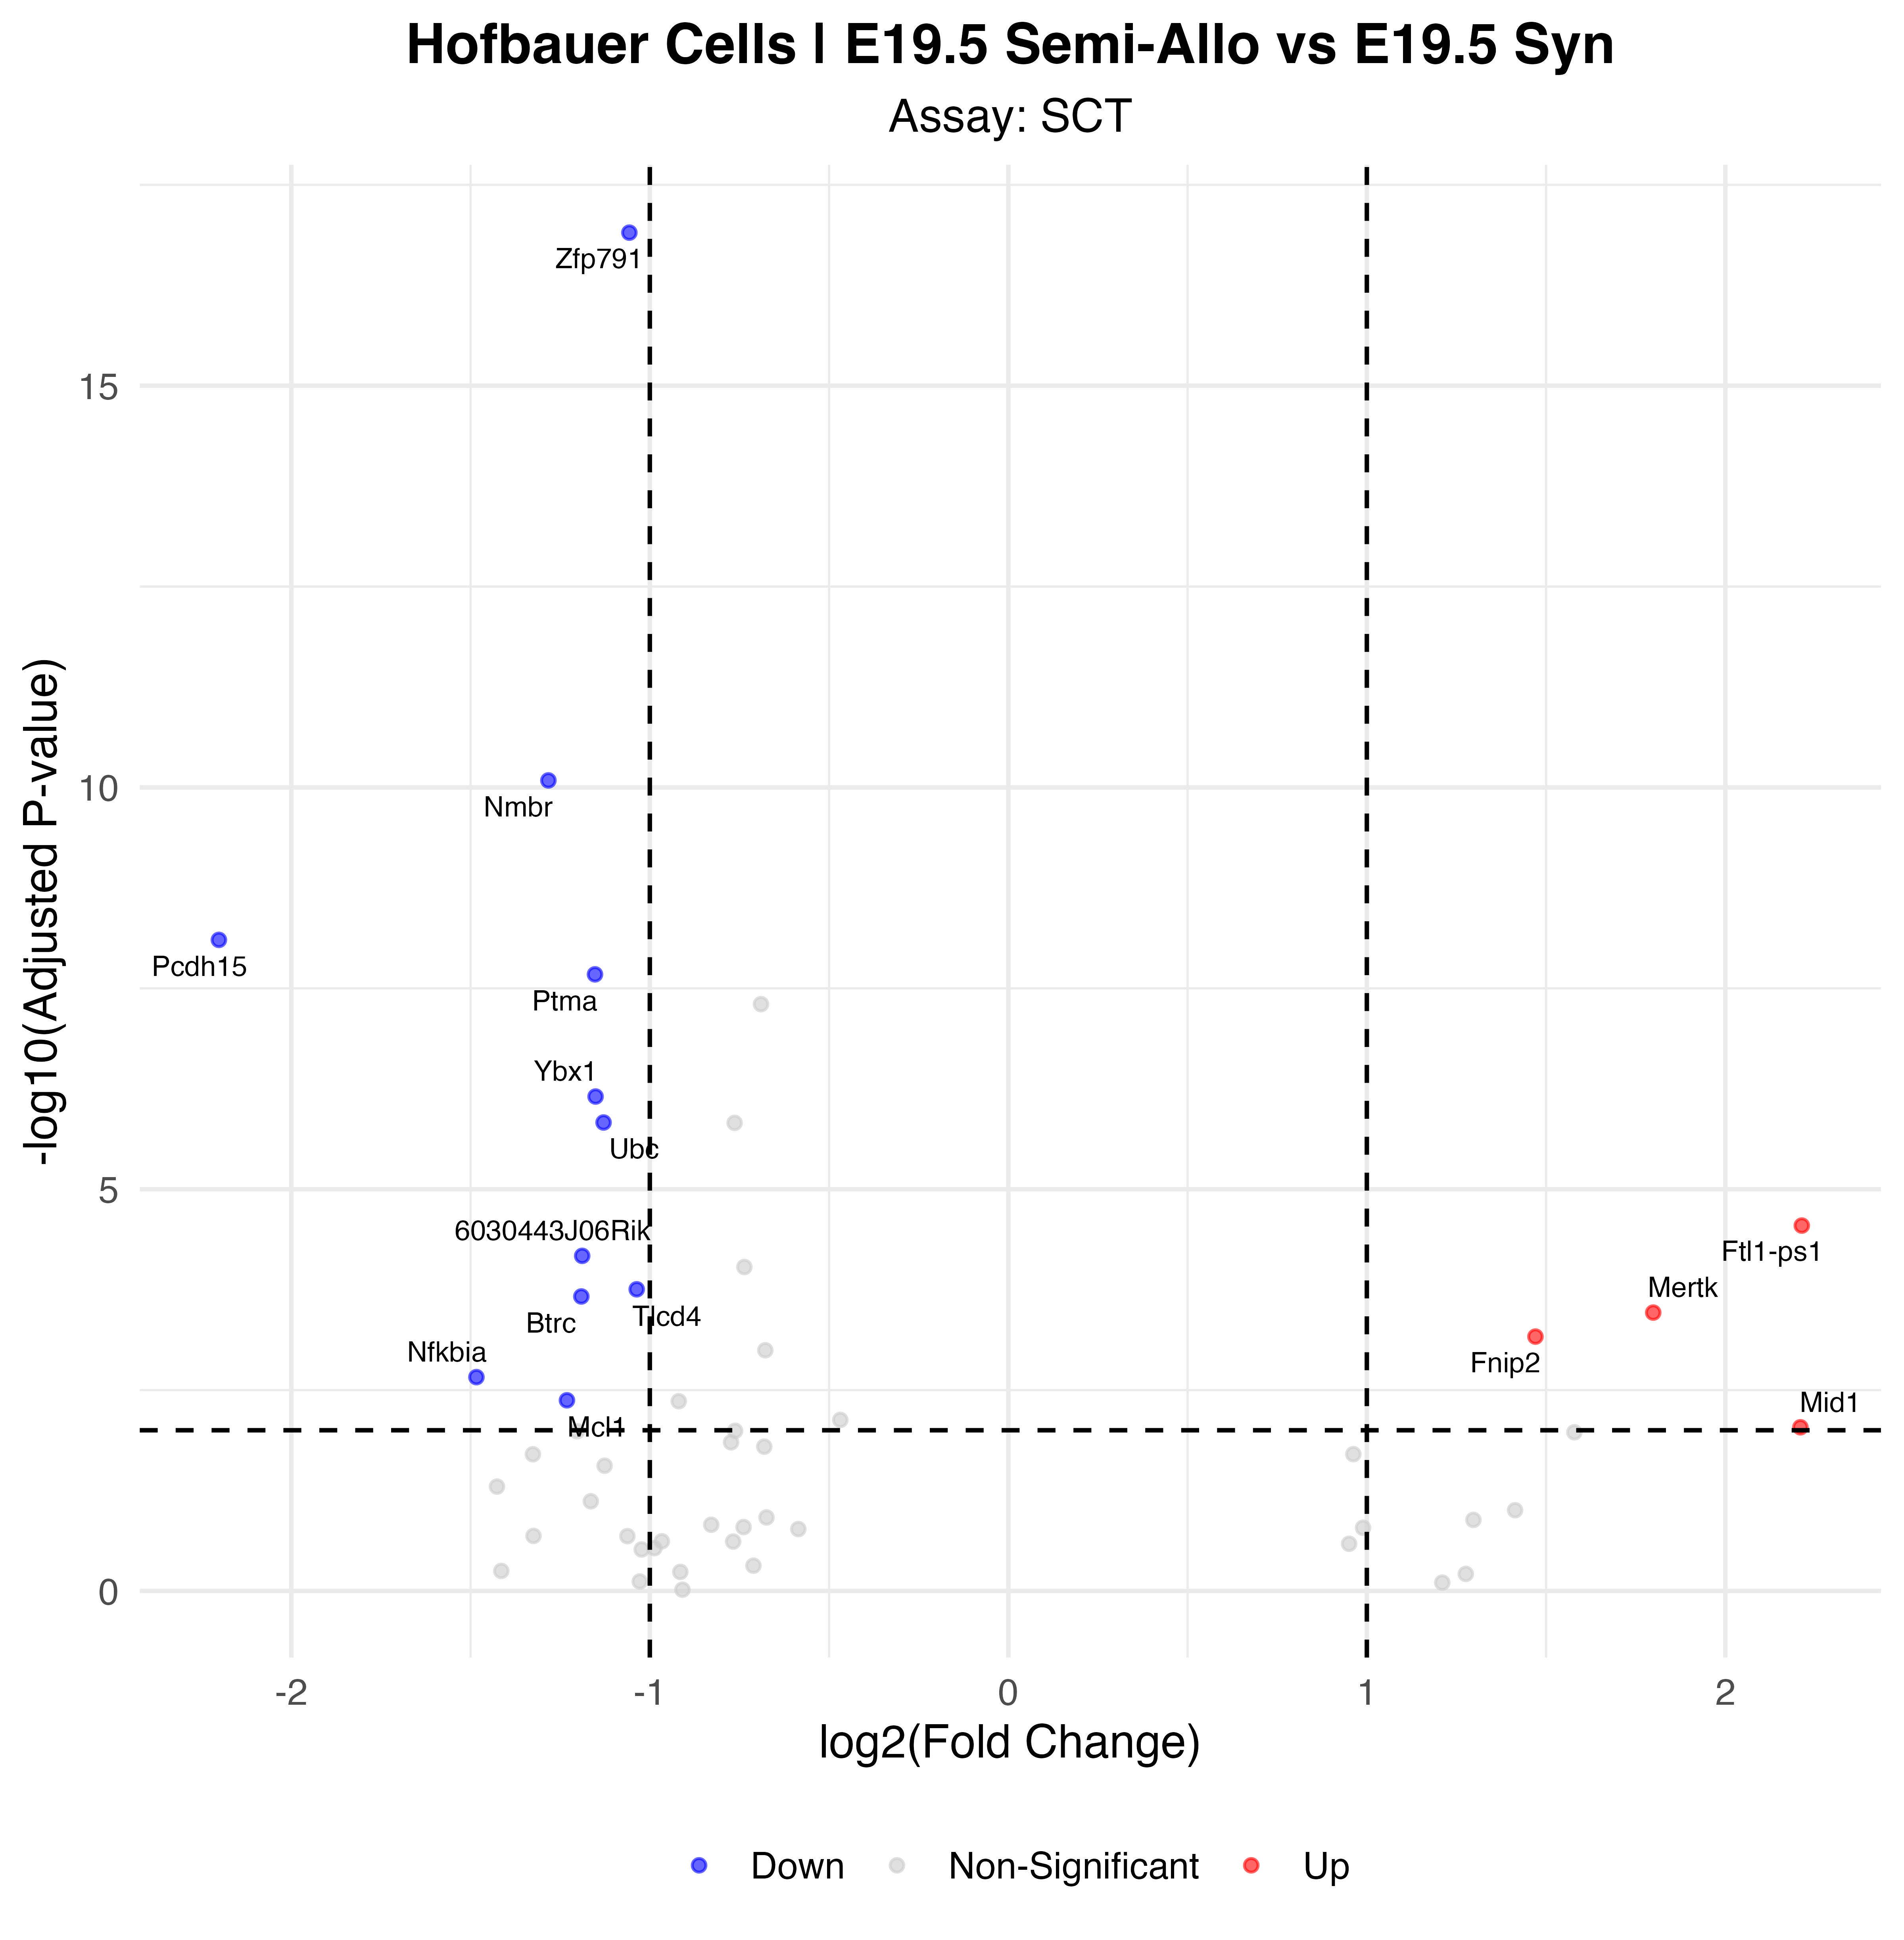

Data behind this chart, as committed beside it:
p_val, avg_log2FC, pct.1, pct.2, p_val_adj, gene, p_val_adj_plot, Significance
7.08336969676409e-22, -1.057, 0.452, 0.943, 1.24468972311539e-17, Zfp791, 1.24468972311539e-17, Down
4.65357013422537e-15, -1.283, 0.404, 0.722, 8.17725343986082e-11, Nmbr, 8.17725343986082e-11, Down
4.48903161142246e-13, -2.202, 0.108, 0.427, 7.88812634759155e-09, Pcdh15, 7.88812634759155e-09, Down
1.20556131289038e-12, -1.153, 0.584, 0.818, 2.11841233901097e-08, Ptma, 2.11841233901097e-08, Down
3.99878618917128e-11, -1.151, 0.518, 0.752, 7.02666709161178e-07, Ybx1, 7.02666709161178e-07, Down
8.41348952858324e-11, -1.129, 0.639, 0.788, 1.47841837996265e-06, Ubc, 1.47841837996265e-06, Down
1.61357871465014e-09, 2.213, 0.337, 0.122, 2.83538051738323e-05, Ftl1-ps1, 2.83538051738323e-05, Up
3.8424395914009e-09, -1.189, 0.361, 0.603, 6.75193485000966e-05, 6030443J06Rik, 6.75193485000966e-05, Down
1.00201716355094e-08, -1.037, 0.398, 0.669, 0.0001761, Tlcd4, 0.0001761, Down
1.2302600490608e-08, -1.191, 0.337, 0.582, 0.0002162, Btrc, 0.0002162, Down
1.95262368698634e-08, 1.799, 0.349, 0.143, 0.0003431, Mertk, 0.0003431, Up
3.88618657291139e-08, 1.47, 0.5, 0.284, 0.0006829, Fnip2, 0.0006829, Up
1.2414496209745e-07, -1.484, 0.283, 0.504, 0.002181, Nfkbia, 0.002181, Down
2.41145759336784e-07, -1.231, 0.319, 0.519, 0.004237, Mcl1, 0.004237, Down
5.2245750916879e-07, 2.209, 0.361, 0.173, 0.009181, Mid1, 0.009181, Up
